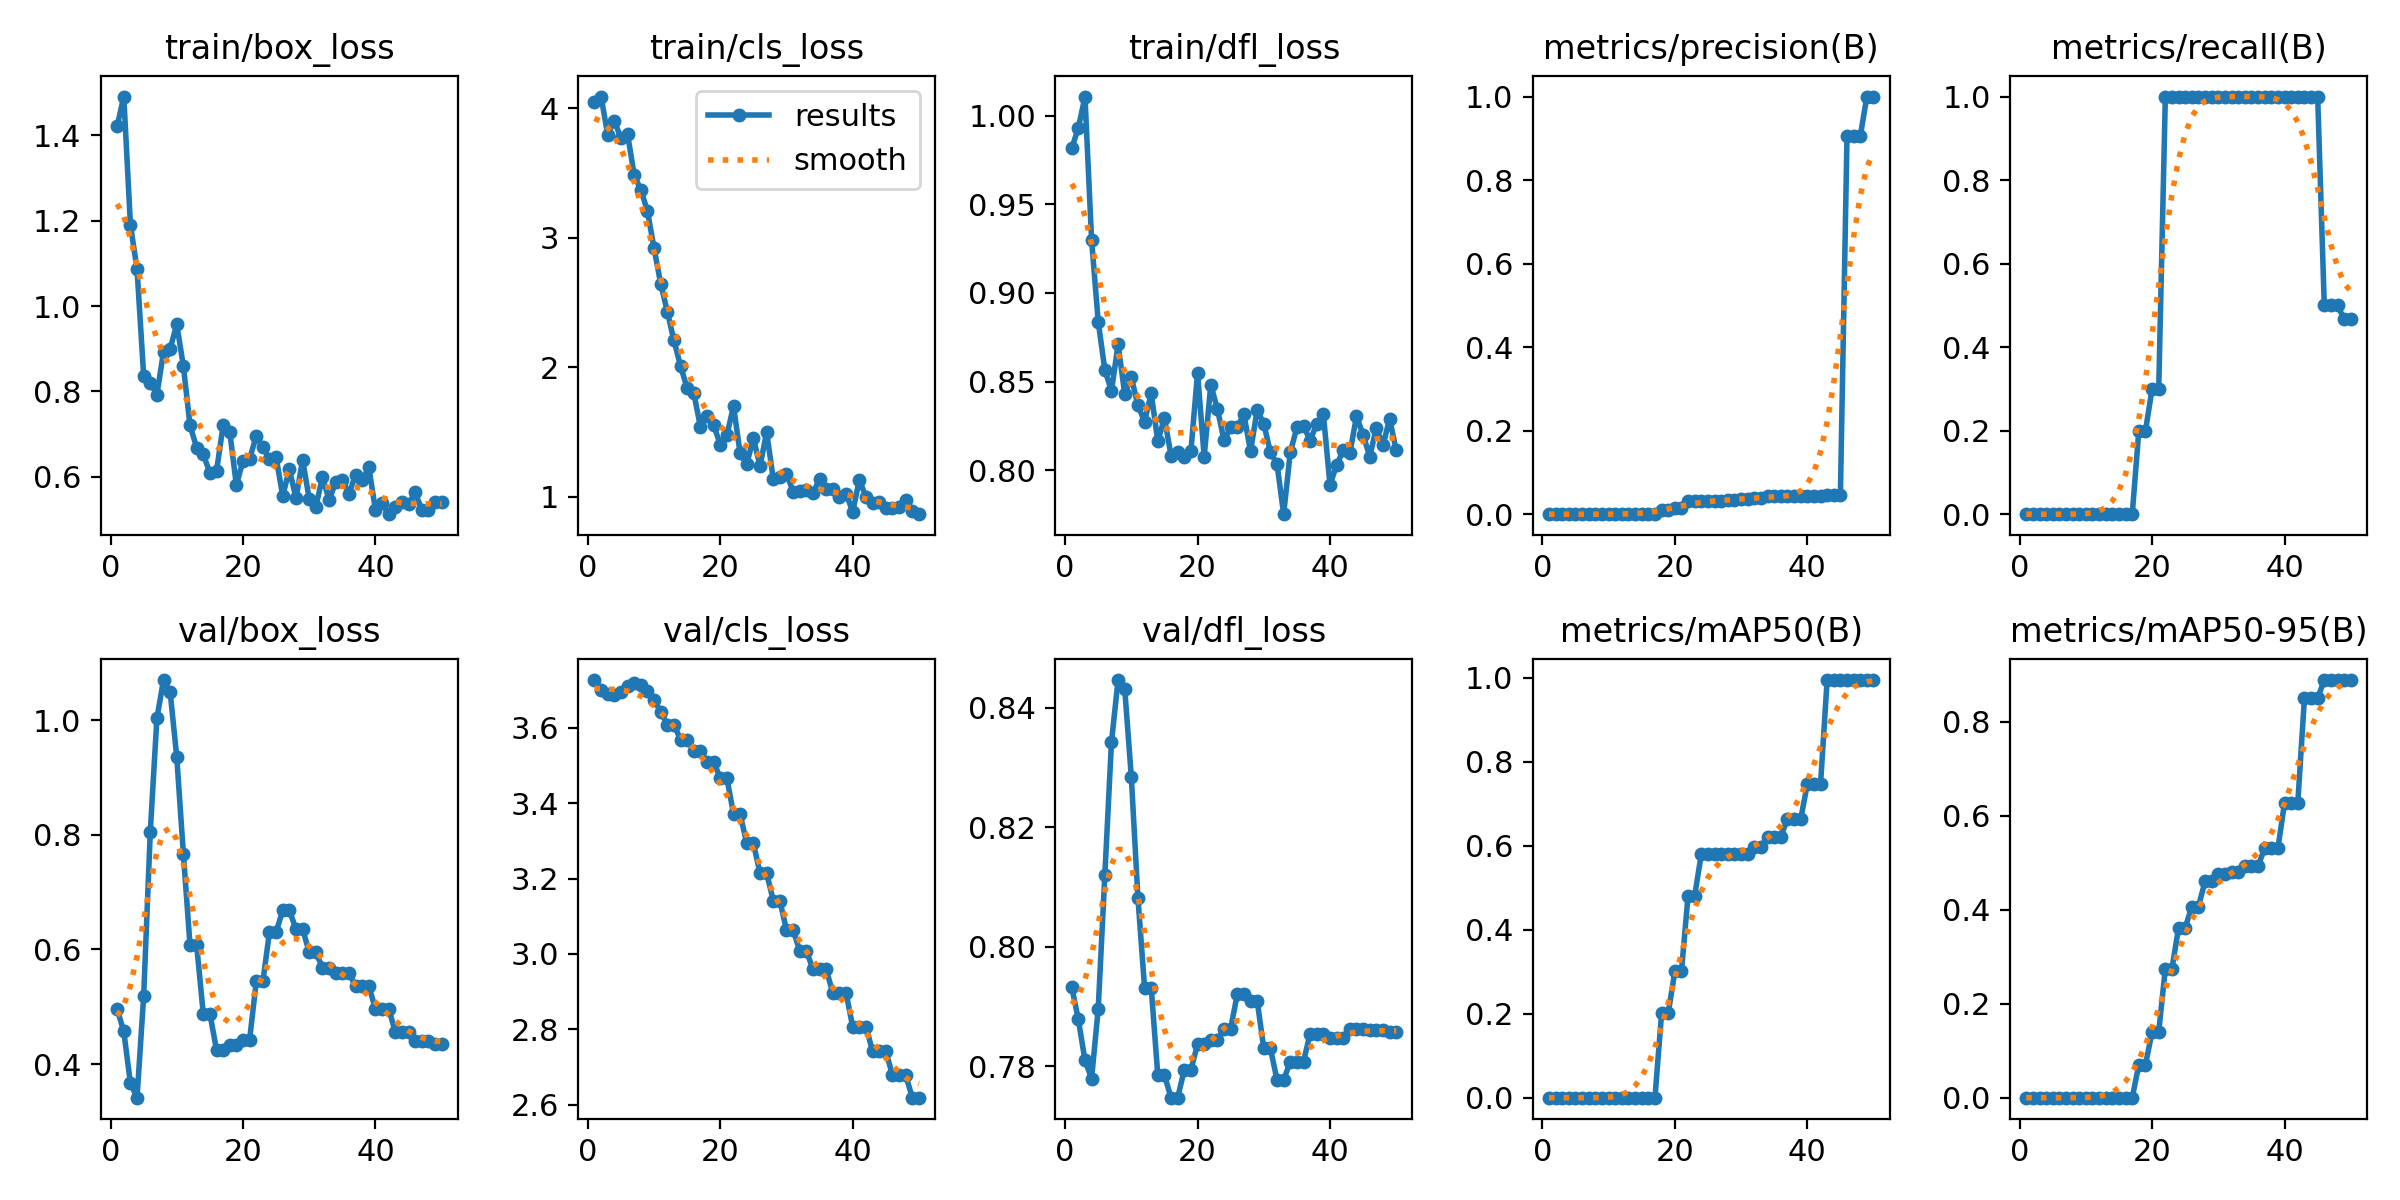

The file beside this chart, header and first rows:
epoch, time, train/box_loss, train/cls_loss, train/dfl_loss, metrics/precision(B), metrics/recall(B), metrics/mAP50(B), metrics/mAP50-95(B), val/box_loss, val/cls_loss, val/dfl_loss, lr/pg0, lr/pg1, lr/pg2
1, 6.167, 1.421, 4.045, 0.9816, 0, 0, 0, 0, 0.4957, 3.727, 0.7932, 0, 0, 0
2, 11.54, 1.491, 4.089, 0.993, 0, 0, 0, 0, 0.4568, 3.701, 0.7878, 1.40071e-05, 1.40071e-05, 1.40071e-05
3, 16.47, 1.191, 3.795, 1.011, 0, 0, 0, 0, 0.3665, 3.69, 0.781, 2.74482e-05, 2.74482e-05, 2.74482e-05
4, 21.59, 1.086, 3.904, 0.9298, 0, 0, 0, 0, 0.3413, 3.688, 0.7779, 4.03235e-05, 4.03235e-05, 4.03235e-05
5, 27.33, 0.8372, 3.766, 0.8838, 0, 0, 0, 0, 0.5185, 3.696, 0.7896, 5.26329e-05, 5.26329e-05, 5.26329e-05
6, 32.88, 0.8202, 3.8, 0.8566, 0, 0, 0, 0, 0.8054, 3.712, 0.812, 6.43764e-05, 6.43764e-05, 6.43764e-05
7, 38.15, 0.7919, 3.482, 0.8447, 0, 0, 0, 0, 1.003, 3.719, 0.8342, 7.55541e-05, 7.55541e-05, 7.55541e-05
8, 43.61, 0.8933, 3.37, 0.871, 0, 0, 0, 0, 1.07, 3.713, 0.8446, 8.61658e-05, 8.61658e-05, 8.61658e-05
9, 48.67, 0.9002, 3.208, 0.8432, 0, 0, 0, 0, 1.049, 3.697, 0.8432, 9.62117e-05, 9.62117e-05, 9.62117e-05
10, 53.77, 0.9572, 2.918, 0.8524, 0, 0, 0, 0, 0.9355, 3.675, 0.8284, 0.0001057, 0.0001057, 0.0001057
11, 59.09, 0.8591, 2.646, 0.8366, 0, 0, 0, 0, 0.766, 3.643, 0.8081, 0.0001146, 0.0001146, 0.0001146
12, 64.34, 0.7203, 2.43, 0.8274, 0, 0, 0, 0, 0.6076, 3.609, 0.7932, 0.000123, 0.000123, 0.000123
13, 69.69, 0.6686, 2.207, 0.8433, 0, 0, 0, 0, 0.6076, 3.609, 0.7932, 0.0001307, 0.0001307, 0.0001307
14, 75.35, 0.6526, 2.01, 0.8163, 0, 0, 0, 0, 0.4877, 3.569, 0.7785, 0.000138, 0.000138, 0.000138
15, 80.11, 0.6095, 1.838, 0.8295, 0, 0, 0, 0, 0.4877, 3.569, 0.7785, 0.0001446, 0.0001446, 0.0001446
16, 84.82, 0.6129, 1.802, 0.8083, 0, 0, 0, 0, 0.4249, 3.54, 0.7747, 0.0001507, 0.0001507, 0.0001507
17, 90.14, 0.7208, 1.539, 0.8104, 0, 0, 0, 0, 0.4249, 3.54, 0.7747, 0.0001562, 0.0001562, 0.0001562
18, 95.34, 0.705, 1.625, 0.8074, 0.01053, 0.2, 0.2007, 0.07039, 0.4339, 3.509, 0.7794, 0.0001612, 0.0001612, 0.0001612
19, 100, 0.5807, 1.553, 0.811, 0.01053, 0.2, 0.2007, 0.07039, 0.4339, 3.509, 0.7794, 0.0001655, 0.0001655, 0.0001655
20, 105.8, 0.6375, 1.404, 0.8549, 0.01546, 0.3, 0.3007, 0.1403, 0.4426, 3.467, 0.7836, 0.0001694, 0.0001694, 0.0001694
21, 111.6, 0.6419, 1.477, 0.8076, 0.01546, 0.3, 0.3007, 0.1403, 0.4426, 3.467, 0.7836, 0.0001726, 0.0001726, 0.0001726
22, 117.7, 0.6956, 1.699, 0.8482, 0.03126, 1, 0.4815, 0.2747, 0.544, 3.371, 0.7844, 0.0001753, 0.0001753, 0.0001753
23, 124, 0.6693, 1.335, 0.8345, 0.03126, 1, 0.4815, 0.2747, 0.544, 3.371, 0.7844, 0.0001774, 0.0001774, 0.0001774
24, 129.9, 0.6418, 1.253, 0.8169, 0.03107, 1, 0.5804, 0.3618, 0.6304, 3.293, 0.7863, 0.000179, 0.000179, 0.000179
25, 136.3, 0.6457, 1.454, 0.8241, 0.03107, 1, 0.5804, 0.3618, 0.6304, 3.293, 0.7863, 0.00018, 0.00018, 0.00018
26, 143.2, 0.5552, 1.237, 0.8245, 0.03228, 1, 0.5804, 0.4068, 0.6682, 3.214, 0.792, 0.0001804, 0.0001804, 0.0001804
27, 149.4, 0.6179, 1.498, 0.8314, 0.03228, 1, 0.5804, 0.4068, 0.6682, 3.214, 0.792, 0.0001803, 0.0001803, 0.0001803
28, 155.4, 0.5494, 1.139, 0.8107, 0.03405, 1, 0.5804, 0.4608, 0.6356, 3.141, 0.791, 0.0001796, 0.0001796, 0.0001796
29, 160.8, 0.6396, 1.149, 0.834, 0.03405, 1, 0.5804, 0.4608, 0.6356, 3.141, 0.791, 0.0001783, 0.0001783, 0.0001783
30, 166.4, 0.5481, 1.178, 0.8262, 0.03665, 1, 0.5804, 0.4752, 0.5951, 3.063, 0.783, 0.0001765, 0.0001765, 0.0001765
31, 172.6, 0.5299, 1.041, 0.8101, 0.03665, 1, 0.5804, 0.4752, 0.5951, 3.063, 0.783, 0.0001741, 0.0001741, 0.0001741
32, 178.2, 0.5995, 1.043, 0.8035, 0.03948, 1, 0.597, 0.4809, 0.5683, 3.008, 0.7777, 0.0001711, 0.0001711, 0.0001711
33, 184.2, 0.5455, 1.05, 0.7752, 0.03948, 1, 0.597, 0.4809, 0.5683, 3.008, 0.7777, 0.0001675, 0.0001675, 0.0001675
34, 190.5, 0.5874, 1.033, 0.8101, 0.04251, 1, 0.6219, 0.4934, 0.559, 2.959, 0.7808, 0.0001634, 0.0001634, 0.0001634
35, 195.9, 0.5928, 1.134, 0.8241, 0.04251, 1, 0.6219, 0.4934, 0.559, 2.959, 0.7808, 0.0001588, 0.0001588, 0.0001588
36, 201.5, 0.5598, 1.06, 0.8251, 0.04251, 1, 0.6219, 0.4934, 0.559, 2.959, 0.7808, 0.0001535, 0.0001535, 0.0001535
37, 207.1, 0.6048, 1.059, 0.8167, 0.04289, 1, 0.6633, 0.5307, 0.5359, 2.896, 0.7855, 0.0001477, 0.0001477, 0.0001477
38, 212.5, 0.5914, 0.9967, 0.8261, 0.04289, 1, 0.6633, 0.5307, 0.5359, 2.896, 0.7855, 0.0001414, 0.0001414, 0.0001414
39, 218, 0.6226, 1.025, 0.8315, 0.04289, 1, 0.6633, 0.5307, 0.5359, 2.896, 0.7855, 0.0001345, 0.0001345, 0.0001345
40, 223.4, 0.5219, 0.8846, 0.7917, 0.04385, 1, 0.7462, 0.6275, 0.4963, 2.806, 0.7847, 0.000127, 0.000127, 0.000127
41, 228.6, 0.538, 1.132, 0.8029, 0.04385, 1, 0.7462, 0.6275, 0.4963, 2.806, 0.7847, 0.0001189, 0.0001189, 0.0001189
42, 234.2, 0.5124, 0.998, 0.8112, 0.04385, 1, 0.7462, 0.6275, 0.4963, 2.806, 0.7847, 0.0001103, 0.0001103, 0.0001103
43, 240.2, 0.5295, 0.9535, 0.8096, 0.04505, 1, 0.995, 0.8501, 0.456, 2.741, 0.7862, 0.0001011, 0.0001011, 0.0001011
44, 245.8, 0.542, 0.9585, 0.8304, 0.04505, 1, 0.995, 0.8501, 0.456, 2.741, 0.7862, 9.13102e-05, 9.13102e-05, 9.13102e-05
45, 251, 0.5362, 0.914, 0.82, 0.04505, 1, 0.995, 0.8501, 0.456, 2.741, 0.7862, 8.09843e-05, 8.09843e-05, 8.09843e-05
46, 256, 0.5633, 0.9169, 0.8076, 0.9051, 0.5, 0.995, 0.8888, 0.4394, 2.678, 0.786, 7.00924e-05, 7.00924e-05, 7.00924e-05
47, 260.7, 0.5227, 0.9206, 0.8239, 0.9051, 0.5, 0.995, 0.8888, 0.4394, 2.678, 0.786, 5.86347e-05, 5.86347e-05, 5.86347e-05
48, 265.6, 0.5223, 0.9769, 0.814, 0.9051, 0.5, 0.995, 0.8888, 0.4394, 2.678, 0.786, 4.66111e-05, 4.66111e-05, 4.66111e-05
49, 270.8, 0.542, 0.8937, 0.829, 1, 0.4672, 0.995, 0.8888, 0.4344, 2.618, 0.7858, 3.40216e-05, 3.40216e-05, 3.40216e-05
50, 275.6, 0.5406, 0.866, 0.8112, 1, 0.4672, 0.995, 0.8888, 0.4344, 2.618, 0.7858, 2.08663e-05, 2.08663e-05, 2.08663e-05
